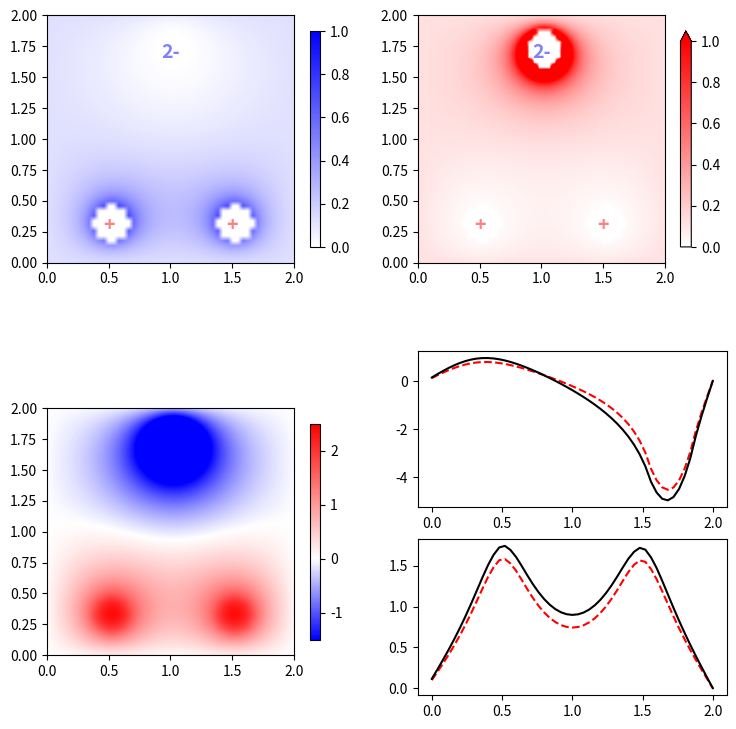

The script that saved this image:
# 
# Dies ist Teil der Vorlesung Physik auf dem Computer, SS 2012,
# [redacted]
# 
# Dieses Werk ist unter einer Creative Commons-Lizenz vom Typ
# Namensnennung-Weitergabe unter gleichen Bedingungen 3.0 Deutschland
# zugaenglich. Um eine Kopie dieser Lizenz einzusehen, konsultieren Sie
# http://creativecommons.org/licenses/by-sa/3.0/de/ oder wenden Sie sich
# schriftlich an Creative Commons, 444 Castro Street, Suite 900, Mountain
# View, California, 94041, USA.
#
# Einfacher Poisson-Boltzmann-Loeser
##############################################
import matplotlib.pyplot as pyplot
import matplotlib.colors as colors
import numpy as np
import scipy
import scipy.linalg

L    = 2.0     # Kantenlaenge des Quadrats
N    = 50      # Punkte der Diskretisierung
lb   = 0.7     # Bjerrumlaenge
cinf = 0.2*0.6 # Molaritaet der Salzkonzentration am Rand
tol  = 1e-2    # maximales Residuum
h    = L/N     # Schrittweite

# Schrittweite
h = L/N
# Indizierung, Fortran/NumPy-artig
def linindex(x, y): return y + N*x

# Fixes rho und zugaenglichen Bereich aufsetzen. Ueberall dort, wo
# feste Ladung sitzt, geht es nicht hin
rho_fix, chi = np.zeros(N*N), np.zeros(N*N)
# Radius der drei Ladungen
r = 0.15
# Position und Ladung
chrg=(( 0,   0.7, -2, "2-", "#8080ff"),
      ( 0.5,-0.7,  1, "+",  "#ff8080"),
      (-0.5,-0.7,  1, "+",  "#ff8080"))

for i in range(N):
    for k in range(N):
        x, y = k*h -0.5*L, i*h-0.5*L
        
        for px, py, q, str, col in chrg:
            d = np.sqrt((x-px)**2 + (y-py)**2)
            if d <= r:
                rho_fix[linindex(i, k)] += q/np.pi/r**2
                
        chi[linindex(i,k)] = (rho_fix[linindex(i,k)] == 0.0)

print("Nettoladung", sum(rho_fix*h**2))

# 2d-Laplace, 0-Rand (Neutral am Rand)
Laplace=np.zeros((N*N, N*N))
for y in range(N):
    for x in range(N):
        eqn = linindex(x,y)
        Laplace[eqn, linindex(x,y)] = -4/h**2
        if x < N-1: Laplace[eqn, linindex(x+1,y)] = 1/h**2
        if x > 0:   Laplace[eqn, linindex(x-1,y)] = 1/h**2
        if y < N-1: Laplace[eqn, linindex(x,y+1)] = 1/h**2
        if y > 0:   Laplace[eqn, linindex(x,y-1)] = 1/h**2

# Iterativer Loeser
##############################################

# Potential
psi = np.zeros(N*N)

lu = scipy.linalg.lu_factor(Laplace)

while True:
    rho = rho_fix + cinf*2*np.sinh(-psi)*chi
    residual = np.dot(Laplace, psi)/(4*np.pi*lb) + rho

    print("Residual is", np.linalg.norm(residual))

    if np.linalg.norm(residual) < tol:
        break

    psi = scipy.linalg.lu_solve(lu, -4*np.pi*lb*rho)

# Direkter Loeser, nicht PB
##############################################

psi_fix = np.linalg.solve(Laplace, -4*np.pi*lb*rho_fix)

# Ausgabe
#############################################

figure = pyplot.figure(figsize=(8,8))
figure.subplots_adjust(bottom=0.05,top=0.95, left=0.05,right=0.9)

print("Reichweite in der festen Ladungsdichte", np.amin(rho_fix), np.amax(rho_fix))
n = 2*cinf*np.sinh(psi)*chi
print("Reichweite in der Ionenladungsdichte ausserhalb der Ladungen", np.amin(n), np.amax(n))
print("Reichweite im PB-Potential ausserhalb der Ladungen", np.amin(psi*chi), np.amax(psi*chi))
print("Reichweite im reinen Potential ausserhalb der Ladungen", np.amin(psi_fix*chi), np.amax(psi_fix*chi))

# links oben, negative Ionen
#############################################

# Codierung
# relevanter Bereich fuer den Colorbar:
rng = (0, 1.0)

# Colormap weiss-blau
cmdict = {'red':   ((0.0,   1.0, 1.0),
                    (1.0,   0.0, 0.0),
                    ),
          'green': ((0.0,   1.0, 1.0),
                    (1.0,   0.0, 0.0),
                    ),
          'blue':  ((0.0,   1.0, 1.0),
                    (1.0,   1.0, 1.0),
                    )}
cm_densities = colors.LinearSegmentedColormap('densmap', cmdict, 512)

graph = figure.add_subplot(221)

n = cinf*np.exp(psi)*chi
print("Reichweite in der Dichte", np.amin(n), np.amax(n))

n = n.reshape((N,N))

im = graph.imshow(n, interpolation="bilinear", origin="lower",
                  cmap = cm_densities,
                  extent=(0,L,0,L), norm = colors.Normalize(0, rng[1]))
figure.colorbar(im,shrink=0.66)

for px, py, q, chstring, color in chrg:
    graph.text(0.5*L+px, 0.5*L+py, chstring, fontsize=14, weight="bold",
               va="center", ha="center", color=color)

# rechts oben, positive Ionen
#############################################

# Colormap rot statt blau
cmdict = { 'red':   cmdict['blue'],
           'green': cmdict['green'],
           'blue':  cmdict['red'] }

cm_densities = colors.LinearSegmentedColormap('densmap', cmdict, 256)

graph = figure.add_subplot(222)

n = cinf*np.exp(-psi)*chi
print("Reichweite in der Dichte", np.amin(n), np.amax(n))

n = n.reshape((N,N))

im = graph.imshow(n, interpolation="bilinear", origin="lower",
                  cmap = cm_densities,
                  extent=(0,L,0,L), norm = colors.Normalize(0, rng[1]))
figure.colorbar(im,shrink=0.66, extend="max")

for px, py, q, chstring, color in chrg:
    graph.text(0.5*L+px, 0.5*L+py, chstring, fontsize=14, weight="bold",
               va="center", ha="center", color=color)

# links unten, Potential
#############################################

# relevanter Bereich fuer den Colorbar:
rng = (-1.5, +2.5)

# Entsprechende Colormap mit Rueckskalierung
# weiss bei neutral, also 0 urspruenglich
white = -rng[0]/(rng[1] - rng[0])

cmdict = {'red':   ((0.0,   0.0, 0.0),
                    (white, 1.0, 1.0),
                    (1.0,   1.0, 1.0),
                    ),
          'green': ((0.0,   0.0, 0.0),
                    (white, 1.0, 1.0),
                    (1.0,   0.0, 0.0),
                    ),
          'blue':  ((0.0,   1.0, 1.0),
                    (white, 1.0, 1.0),
                    (1.0,   0.0, 0.0),
                    )}
cm_densities = colors.LinearSegmentedColormap('densmap', cmdict, 256)

graph = figure.add_subplot(223)

n = psi.reshape((N,N))

im = graph.imshow(n, interpolation="bilinear", origin="lower",
                  cmap = cm_densities,
                  extent=(0,L,0,L), norm = colors.Normalize(rng[0], rng[1]))
figure.colorbar(im,shrink=0.66)

# rechts unten, Potentiallinien
#############################################

graph = figure.add_subplot(4,2,6)

psi = psi.reshape((N,N))
psi_fix = psi_fix.reshape((N,N))

graph.plot(np.linspace(0, L, N+1), np.concatenate((psi[:, N//2], (0,))), "r--")
graph.plot(np.linspace(0, L, N+1), np.concatenate((psi_fix[:, N//2], (0,))), "k-")
#graph.axis(())

graph = figure.add_subplot(4,2,8)

graph.plot(np.linspace(0, L, N+1), np.concatenate((psi[N//4, :], (0,))), "r--")
graph.plot(np.linspace(0, L, N+1), np.concatenate((psi_fix[N//4, :], (0,))), "k-")
#graph.axis(())

figure.savefig("pb.pdf")
